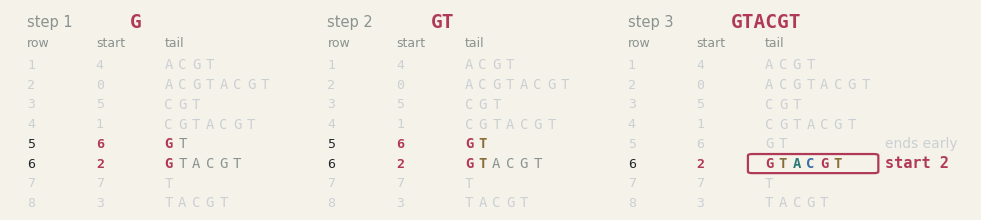

Generate this figure with matplotlib: (Note: this script raises an exception after producing the figure.)
"""Lookup diagram for the "Lookup, Not Scan" slide.

Three panels, one figure: the sorted 8-tail list, narrowed once per read
letter group. Read GTACGT.

  step 1  G       -> rows 5-6 survive, everything else is dropped
  step 2  GT      -> rows 5 and 6 both begin with GT
  step 3  GTACGT  -> row 5 ends early, row 6 matches -> start 2

Run: ~/.conda/envs/mdd/bin/python lecture-08/scripts/make_suffix_lookup.py
"""

import os
import matplotlib
matplotlib.use("Agg")
import matplotlib.pyplot as plt
from matplotlib.patches import FancyBboxPatch

INK = "#22272b"
PAPER = "#f5f2ea"
MUTED = "#8a938f"
FADE = "#cbd0d3"
ACCENT = "#b03a56"

LETTER = {"A": "#2b7a78", "C": "#3b6ea5", "G": "#b03a56", "T": "#8a6d3b"}

REF = "ACGTACGT"
tails = [REF[i:] for i in range(len(REF))]
order = sorted(range(len(REF)), key=lambda i: tails[i])
rows = [(r + 1, i, tails[i]) for r, i in enumerate(order)]
QUERY = "GTACGT"
STEPS = [QUERY[:1], QUERY[:2], QUERY]

MONO = "DejaVu Sans Mono"
ROW_H = 6.4
TOP = 78.0
ROW_X, START_X, TAIL_X = 0.0, 8.0, 16.0
TAIL_DX = 1.6
PANEL_X = [2.0, 37.0, 72.0]

fig, ax = plt.subplots(figsize=(12.4, 2.6))
ax.set_xlim(0, 112)
ax.set_ylim(31, 96)
ax.axis("off")
fig.patch.set_facecolor(PAPER)
ax.set_facecolor(PAPER)


def place(x, y, s, size=10, colour=INK, family=MONO, weight="normal",
          ha="left", va="center"):
    ax.text(x, y, s, size=size, color=colour, family=family, weight=weight,
            ha=ha, va=va, zorder=10)


def box(x, y, w, h, colour, lw=1.4, fill="none"):
    ax.add_patch(FancyBboxPatch((x, y), w, h, boxstyle="round,pad=0.5",
                                linewidth=lw, edgecolor=colour,
                                facecolor=fill, zorder=6))


def prefix_len(tail, step):
    """How many leading letters of the step are shared by this tail."""
    k = 0
    while k < min(len(tail), len(step)) and tail[k] == step[k]:
        k += 1
    return k


for si, step in enumerate(STEPS):
    x = PANEL_X[si]

    # step header
    place(x, 92, f"step {si + 1}", size=10.5, colour=MUTED, family="DejaVu Sans")
    place(x + 12, 92, step, size=14, colour=ACCENT, weight="bold")

    # column labels on every panel: each panel is the same table
    place(x + ROW_X, TOP + 7, "row", size=9, colour=MUTED, family="DejaVu Sans")
    place(x + START_X, TOP + 7, "start", size=9, colour=MUTED, family="DejaVu Sans")
    place(x + TAIL_X, TOP + 7, "tail", size=9, colour=MUTED, family="DejaVu Sans")

    for r, start, tail in rows:
        y = TOP - (r - 1) * ROW_H
        live = prefix_len(tail, step) == len(step)
        k = prefix_len(tail, step)

        place(x + ROW_X, y, str(r), size=9.5, colour=INK if live else FADE)
        place(x + START_X, y, str(start), size=9.5,
              colour=ACCENT if live else FADE,
              weight="bold" if live else "normal")

        for i, ch in enumerate(tail):
            if live:
                c = LETTER[ch] if i < k else MUTED
            else:
                c = FADE
            place(x + TAIL_X + i * TAIL_DX, y, ch, size=10, colour=c,
                  weight="bold" if (live and i < k) else "normal")

        if si == 2 and r == 6:
            box(x + TAIL_X - 1.5, y - 2.6, 14.2, 5.2, ACCENT, lw=1.6)
            place(x + TAIL_X + 14.0, y, "start 2", size=11, colour=ACCENT,
                  weight="bold", ha="left")
        if si == 2 and r == 5:
            place(x + TAIL_X + 14.0, y, "ends early", size=10, colour=FADE,
                  family="DejaVu Sans")

_here = os.path.dirname(os.path.abspath(__file__))
_out = os.path.join(_here, "..", "..", "_assets", "suffix_lookup.png")
fig.savefig(_out, facecolor=PAPER, dpi=200, bbox_inches="tight", pad_inches=0.22)
print(f"wrote {_out}")
